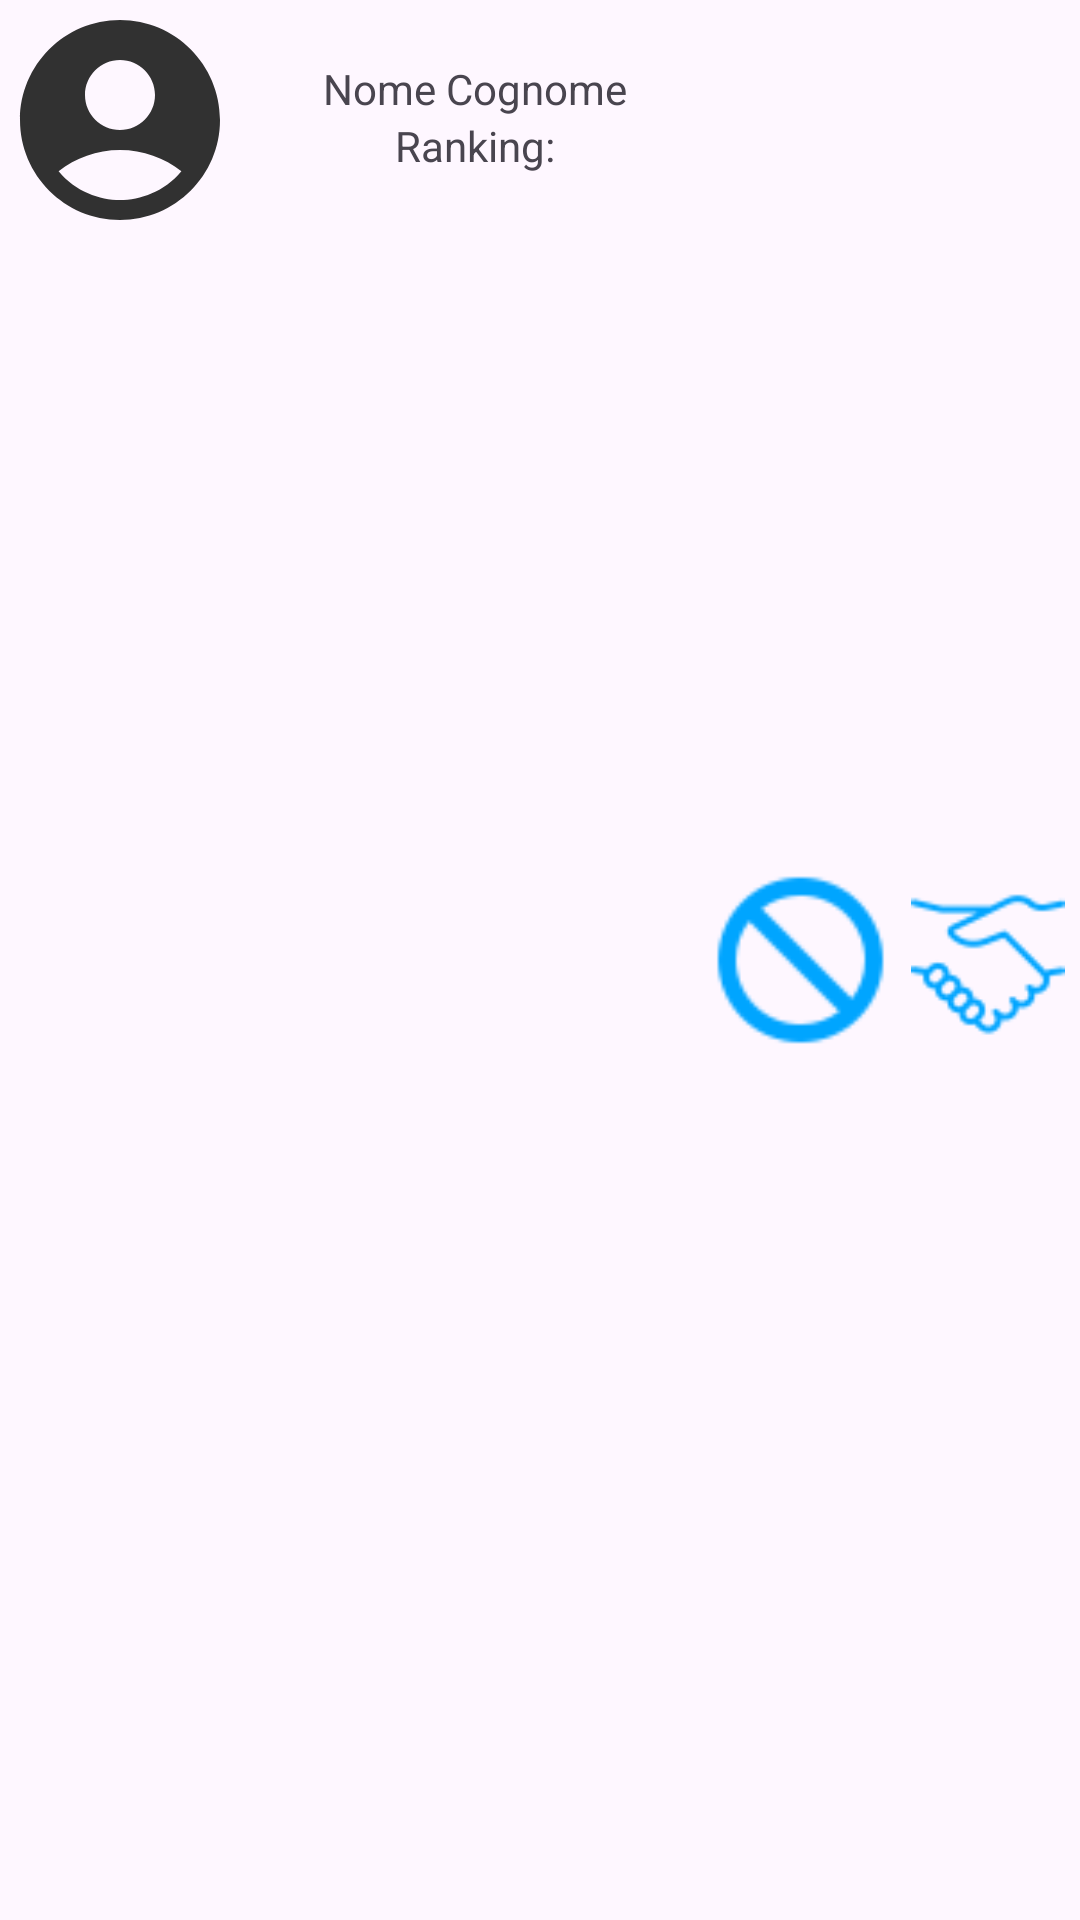

Layout XML and referenced resources for this Android screen:
<!-- AndroidManifest.xml: application theme Base.Theme.Padel -->
<!-- res/layout/classifica_row.xml -->
<?xml version="1.0" encoding="utf-8"?>
<LinearLayout xmlns:android="http://schemas.android.com/apk/res/android"
    xmlns:app="http://schemas.android.com/apk/res-auto"
    android:layout_width="match_parent"
    android:layout_height="wrap_content"
    android:layout_marginTop="20dp"
    android:orientation="horizontal"
    android:outlineAmbientShadowColor="#FF1E1E">

    <com.google.android.material.imageview.ShapeableImageView
        android:id="@+id/fotocampoG"
        android:layout_width="80dp"
        android:layout_height="80dp"
        android:maxWidth="80dp"
        android:maxHeight="80dp"
        android:minHeight="80dp"
        android:scaleType="centerCrop"
        android:src="@drawable/baseline_account_circle_24"
        app:shapeAppearanceOverlay="@style/roundedImageView" />

    <LinearLayout
        android:layout_width="157dp"
        android:layout_height="match_parent"
        android:layout_gravity="center"
        android:gravity="center_horizontal"
        android:orientation="vertical">

        <TextView
            android:id="@+id/nc_txt"
            android:layout_width="wrap_content"
            android:layout_height="wrap_content"
            android:layout_gravity="center_horizontal"
            android:layout_marginTop="20dp"
            android:gravity="center"
            android:text="Nome Cognome" />

        <TextView
            android:id="@+id/r_txt"
            android:layout_width="match_parent"
            android:layout_height="wrap_content"
            android:layout_gravity="center"
            android:gravity="center"
            android:text="Ranking:" />
    </LinearLayout>

    <LinearLayout
        android:layout_width="match_parent"
        android:layout_height="match_parent"
        android:orientation="horizontal">

        <ImageButton
            android:id="@+id/btn_segnala"
            android:layout_width="match_parent"
            android:layout_height="match_parent"
            android:layout_marginEnd="2dp"
            android:layout_weight="1"
            android:background="#00FFFFFF"
            android:clickable="true"


            android:elevation="10dp"
            android:scaleType="fitCenter"
            android:src="@drawable/ban" />

        <ImageButton
            android:id="@+id/btn_comp"
            android:layout_width="match_parent"
            android:layout_height="match_parent"
            android:layout_marginStart="5dp"
            android:layout_marginEnd="5dp"
            android:layout_weight="1"
            android:background="#00FFFFFF"
            android:scaleType="fitCenter"
            android:src="@drawable/handshake" />
    </LinearLayout>

    <View
        android:id="@+id/divider6"
        android:layout_width="match_parent"
        android:layout_height="1dp"
        android:layout_weight="1"
        android:background="?android:attr/listDivider" />

</LinearLayout>
<!-- resources referenced by this layout -->
<resources>
  <!-- drawable ban: png bitmap (drawable, 1066 bytes) -->
  <!-- drawable baseline_account_circle_24 (drawable) -->
  <vector xmlns:android="http://schemas.android.com/apk/res/android" android:height="50dp" android:tint="#313131" android:viewportHeight="24" android:viewportWidth="24" android:width="50dp">
        
      <path android:fillColor="@android:color/white" android:pathData="M12,2C6.48,2 2,6.48 2,12s4.48,10 10,10s10,-4.48 10,-10S17.52,2 12,2zM12,6c1.93,0 3.5,1.57 3.5,3.5S13.93,13 12,13s-3.5,-1.57 -3.5,-3.5S10.07,6 12,6zM12,20c-2.03,0 -4.43,-0.82 -6.14,-2.88C7.55,15.8 9.68,15 12,15s4.45,0.8 6.14,2.12C16.43,19.18 14.03,20 12,20z"/>
      
  </vector>
  <!-- drawable handshake: png bitmap (drawable, 1394 bytes) -->
  <style name="roundedImageView">
          <item name="cornerFamily">rounded</item>
          <item name="cornerSize">50%</item>
      </style>
  <style name="Base.Theme.Padel" parent="Theme.Material3.Light.NoActionBar">
          
          
  
          <item name="colorPrimary">@color/colorPrimary</item>
          <item name="colorSecondary">@color/colorPrimary2</item>
      </style>
  <color name="colorPrimary"> #0947E8</color>
  <color name="colorPrimary2">#00A5FF</color>
</resources>
